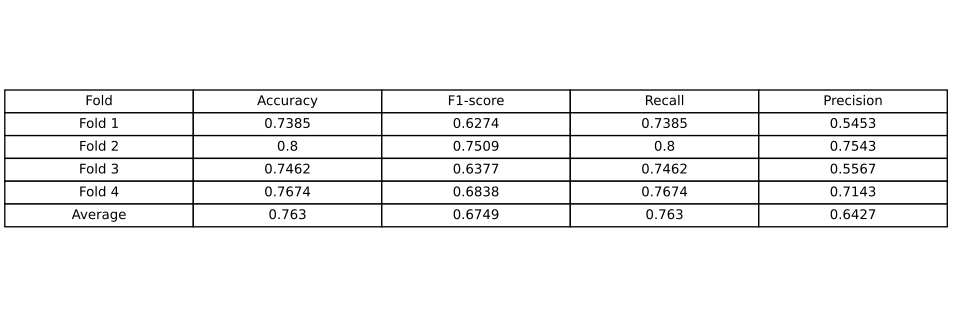

The file beside this chart, header and first rows:
Fold, Accuracy, F1-score, Recall, Precision
Fold 1, 0.7385, 0.6274, 0.7385, 0.5453
Fold 2, 0.8, 0.7509, 0.8, 0.7543
Fold 3, 0.7462, 0.6377, 0.7462, 0.5567
Fold 4, 0.7674, 0.6838, 0.7674, 0.7143
Average, 0.763, 0.6749, 0.763, 0.6427
